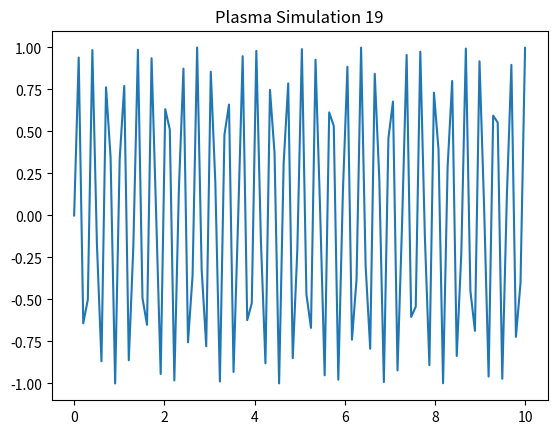

Source code (Python):
%matplotlib inline
import numpy as np
import matplotlib.pyplot as plt
x = np.linspace(0, 10, 100)
y = np.sin(x * 19)
plt.plot(x, y)
plt.title('Plasma Simulation 19')
